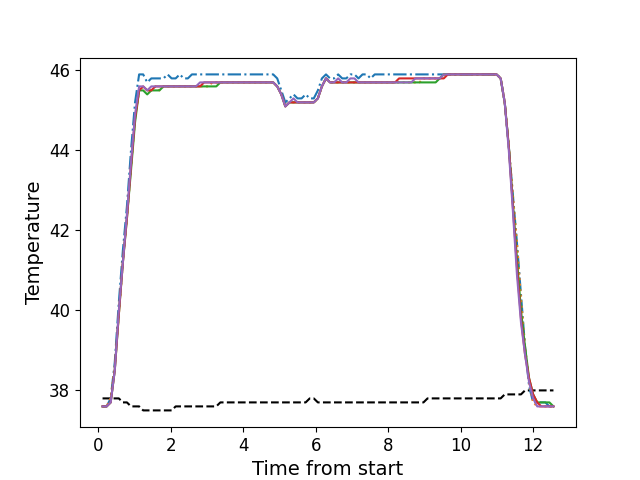

Values plotted in this chart, from the file beside it:
, times, neutral, z1, z2, z3, z4, z5
0, 0.1199, 37.8, 37.6, 37.6, 37.6, 37.6, 37.6
1, 0.2326, 37.8, 37.6, 37.6, 37.6, 37.6, 37.6
2, 0.3442, 37.8, 37.8, 37.8, 37.7, 37.7, 37.7
3, 0.4567, 37.8, 38.7, 38.6, 38.5, 38.5, 38.5
4, 0.5689, 37.8, 40.2, 39.9, 39.9, 39.9, 40.0
5, 0.6805, 37.7, 41.5, 41.2, 41.2, 41.2, 41.2
6, 0.7922, 37.7, 42.6, 42.3, 42.3, 42.3, 42.4
7, 0.9048, 37.6, 44.0, 43.6, 43.5, 43.6, 43.7
8, 1.016, 37.6, 45.2, 44.8, 44.7, 44.8, 44.9
9, 1.129, 37.6, 45.9, 45.5, 45.5, 45.5, 45.6
10, 1.241, 37.5, 45.9, 45.6, 45.5, 45.6, 45.6
11, 1.352, 37.5, 45.7, 45.5, 45.4, 45.5, 45.5
12, 1.465, 37.5, 45.8, 45.5, 45.5, 45.5, 45.6
13, 1.577, 37.5, 45.8, 45.6, 45.5, 45.6, 45.6
14, 1.689, 37.5, 45.8, 45.5, 45.5, 45.6, 45.6
15, 1.801, 37.5, 45.8, 45.6, 45.6, 45.6, 45.6
16, 1.913, 37.5, 45.9, 45.6, 45.6, 45.6, 45.6
17, 2.025, 37.5, 45.8, 45.6, 45.6, 45.6, 45.6
18, 2.137, 37.6, 45.8, 45.6, 45.6, 45.6, 45.6
19, 2.25, 37.6, 45.9, 45.6, 45.6, 45.6, 45.6
20, 2.361, 37.6, 45.8, 45.6, 45.6, 45.6, 45.6
21, 2.474, 37.6, 45.8, 45.6, 45.6, 45.6, 45.6
22, 2.586, 37.6, 45.9, 45.6, 45.6, 45.6, 45.6
23, 2.697, 37.6, 45.9, 45.6, 45.6, 45.6, 45.6
24, 2.81, 37.6, 45.9, 45.6, 45.6, 45.6, 45.7
25, 2.921, 37.6, 45.9, 45.6, 45.6, 45.7, 45.7
26, 3.034, 37.6, 45.9, 45.6, 45.6, 45.7, 45.7
27, 3.146, 37.6, 45.9, 45.7, 45.6, 45.7, 45.7
28, 3.257, 37.6, 45.9, 45.7, 45.6, 45.7, 45.7
29, 3.37, 37.7, 45.9, 45.7, 45.7, 45.7, 45.7
30, 3.482, 37.7, 45.9, 45.7, 45.7, 45.7, 45.7
31, 3.594, 37.7, 45.9, 45.7, 45.7, 45.7, 45.7
32, 3.706, 37.7, 45.9, 45.7, 45.7, 45.7, 45.7
33, 3.818, 37.7, 45.9, 45.7, 45.7, 45.7, 45.7
34, 3.93, 37.7, 45.9, 45.7, 45.7, 45.7, 45.7
35, 4.043, 37.7, 45.9, 45.7, 45.7, 45.7, 45.7
36, 4.154, 37.7, 45.9, 45.7, 45.7, 45.7, 45.7
37, 4.267, 37.7, 45.9, 45.7, 45.7, 45.7, 45.7
38, 4.378, 37.7, 45.9, 45.7, 45.7, 45.7, 45.7
39, 4.491, 37.7, 45.9, 45.7, 45.7, 45.7, 45.7
40, 4.602, 37.7, 45.9, 45.7, 45.7, 45.7, 45.7
41, 4.714, 37.7, 45.9, 45.7, 45.7, 45.7, 45.7
42, 4.827, 37.7, 45.9, 45.7, 45.7, 45.7, 45.7
43, 4.938, 37.7, 45.8, 45.6, 45.6, 45.6, 45.6
44, 5.051, 37.7, 45.5, 45.4, 45.4, 45.4, 45.4
45, 5.163, 37.7, 45.2, 45.1, 45.1, 45.1, 45.1
46, 5.275, 37.7, 45.3, 45.2, 45.2, 45.2, 45.2
47, 5.387, 37.7, 45.4, 45.2, 45.2, 45.2, 45.3
48, 5.499, 37.7, 45.3, 45.2, 45.2, 45.2, 45.2
49, 5.611, 37.7, 45.3, 45.2, 45.2, 45.2, 45.2
50, 5.723, 37.7, 45.4, 45.2, 45.2, 45.2, 45.2
51, 5.836, 37.8, 45.3, 45.2, 45.2, 45.2, 45.2
52, 5.947, 37.8, 45.3, 45.2, 45.2, 45.2, 45.2
53, 6.06, 37.7, 45.5, 45.3, 45.3, 45.3, 45.3
54, 6.171, 37.7, 45.8, 45.6, 45.6, 45.6, 45.6
55, 6.284, 37.7, 45.9, 45.8, 45.8, 45.8, 45.8
56, 6.396, 37.7, 45.8, 45.7, 45.7, 45.7, 45.7
57, 6.507, 37.7, 45.8, 45.7, 45.7, 45.7, 45.7
58, 6.619, 37.7, 45.9, 45.7, 45.7, 45.7, 45.8
59, 6.732, 37.7, 45.8, 45.7, 45.7, 45.7, 45.7
... 52 more rows
